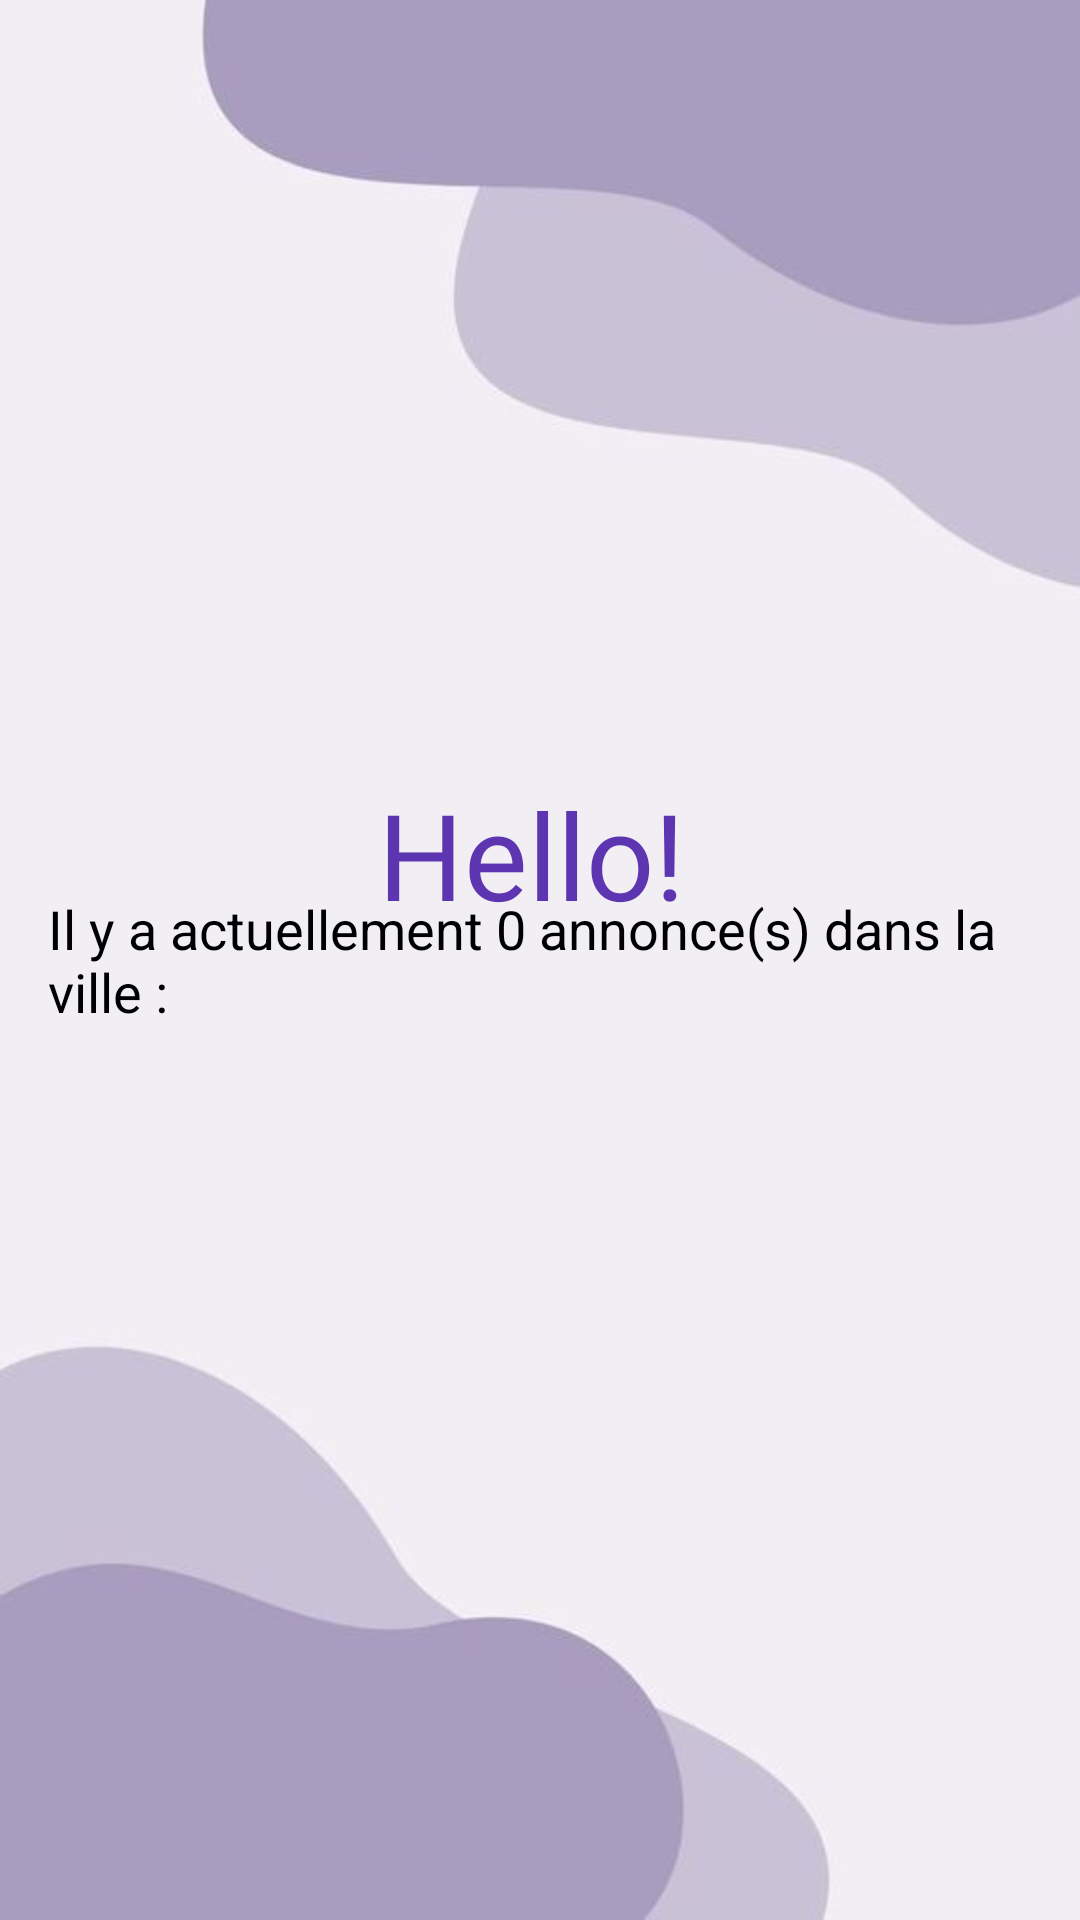

Write the Android layout XML for this screen, with the resource values it uses.
<!-- AndroidManifest.xml: application theme Theme.ProjetApp -->
<!-- res/layout/activity_final.xml -->
<?xml version="1.0" encoding="utf-8"?>
<RelativeLayout xmlns:android="http://schemas.android.com/apk/res/android"
    xmlns:app="http://schemas.android.com/apk/res-auto"
    xmlns:tools="http://schemas.android.com/tools"
    android:layout_width="match_parent"
    android:layout_height="match_parent"
    android:padding="16dp"
    android:background="@drawable/background">


    <TextView
        android:id="@+id/thanks"
        android:layout_width="wrap_content"
        android:layout_height="wrap_content"
        android:layout_alignParentStart="true"
        android:layout_alignParentTop="true"
        android:layout_centerHorizontal="true"
        android:layout_marginStart="100dp"
        android:layout_marginTop="242dp"
        android:fontFamily="@font/baloo"
        android:text=" Hello!"
        android:textColor="@color/my_primary"
        android:textSize="40sp" />

    <TextView
        android:id="@+id/announcementCountTextView"
        android:layout_width="wrap_content"
        android:layout_height="wrap_content"
        android:layout_centerInParent="true"
        android:text="Il y a actuellement 0 annonce(s) dans la ville : "
        android:textColor="@android:color/black"
        android:textSize="18sp" />

</RelativeLayout>
<!-- resources referenced by this layout -->
<resources>
  <color name="my_primary">#5E35B1</color>
  <!-- drawable background: jpeg bitmap (drawable, 14644 bytes) -->
  <style name="Theme.ProjetApp" parent="Base.Theme.ProjetApp" />
  <style name="Base.Theme.ProjetApp" parent="Theme.Material3.DayNight.NoActionBar">
          
          
      </style>
</resources>
